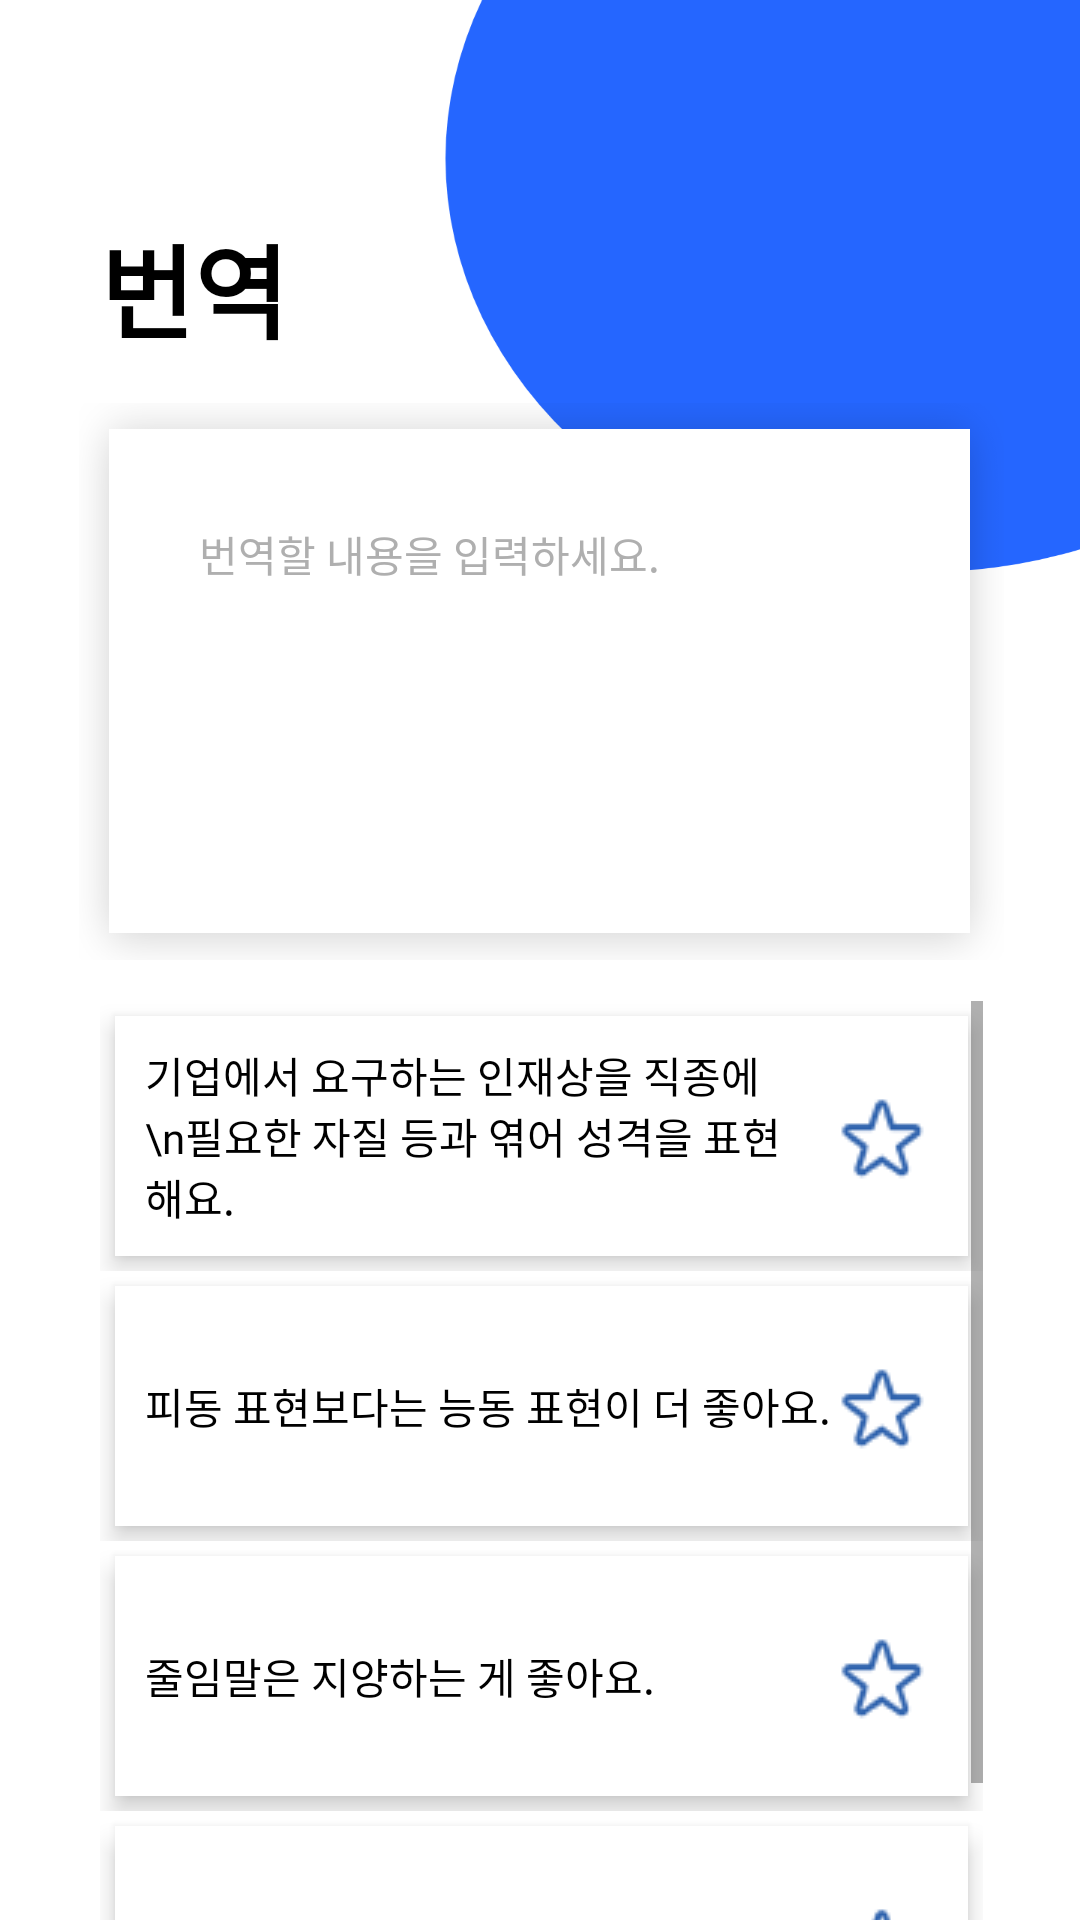

Android layout source for this screen:
<!-- AndroidManifest.xml: application theme Hasoseo -->
<!-- res/layout/translate_frag.xml -->
<?xml version="1.0" encoding="utf-8"?>
<androidx.constraintlayout.widget.ConstraintLayout xmlns:android="http://schemas.android.com/apk/res/android"
    xmlns:app="http://schemas.android.com/apk/res-auto"
    xmlns:tools="http://schemas.android.com/tools"
    android:layout_width="match_parent"
    android:layout_height="match_parent"
    android:background="@drawable/transback"
    tools:context=".TranslateActivity">

    <TextView
        android:id="@+id/transBox"
        android:layout_width="0dp"
        android:layout_height="0dp"
        android:background="@drawable/rect1"
        android:elevation="10dp"
        android:padding="40dp"
        android:text="번역할 내용을 입력하세요."
        android:textColor="#AFAFAF"
        android:clickable="true"
        android:focusable="true"
        app:layout_constraintBottom_toTopOf="@+id/guideline2"
        app:layout_constraintEnd_toStartOf="@+id/guideline8"
        app:layout_constraintHorizontal_bias="1.0"
        app:layout_constraintStart_toStartOf="@+id/guideline7"
        app:layout_constraintTop_toTopOf="@+id/guideline1"
        app:layout_constraintVertical_bias="1.0" />

    <androidx.constraintlayout.widget.Guideline
        android:id="@+id/guideline1"
        android:layout_width="wrap_content"
        android:layout_height="wrap_content"
        android:orientation="horizontal"
        app:layout_constraintGuide_percent="0.21" />

    <androidx.constraintlayout.widget.Guideline
        android:id="@+id/guideline4"
        android:layout_width="wrap_content"
        android:layout_height="wrap_content"
        android:orientation="vertical"
        app:layout_constraintGuide_percent="0.90997565" />

    <androidx.constraintlayout.widget.Guideline
        android:id="@+id/guideline2"
        android:layout_width="wrap_content"
        android:layout_height="wrap_content"
        android:orientation="horizontal"
        app:layout_constraintGuide_percent="0.5" />

    <androidx.constraintlayout.widget.Guideline
        android:id="@+id/guideline3"
        android:layout_width="wrap_content"
        android:layout_height="wrap_content"
        android:orientation="vertical"
        app:layout_constraintGuide_percent="0.09245742" />

    <ScrollView
        android:layout_width="0dp"
        android:layout_height="0dp"
        app:layout_constraintBottom_toBottomOf="parent"
        app:layout_constraintEnd_toStartOf="@+id/guideline4"
        app:layout_constraintStart_toStartOf="@+id/guideline3"
        app:layout_constraintTop_toTopOf="@+id/guideline">

        <LinearLayout
            android:layout_width="match_parent"
            android:layout_height="match_parent"
            android:orientation="vertical"
            android:weightSum="4">

            <FrameLayout
                android:id="@+id/tiplayout3"
                android:layout_width="match_parent"
                android:layout_height="match_parent"
                android:layout_weight="1">


                <TextView
                    android:id="@+id/tip3"
                    android:layout_width="match_parent"
                    android:layout_height="80dp"
                    android:layout_margin="5dp"
                    android:background="#FFFFFF"
                    android:elevation="5dp"
                    android:fontFamily="@font/notosanscjkkr_regular"
                    android:gravity="center_vertical"
                    android:paddingLeft="10dp"
                    android:paddingRight="60dp"
                    android:text="기업에서 요구하는 인재상을 직종에 \n필요한 자질 등과 엮어 성격을 표현해요."
                    android:textSize="14sp" />

                <CheckBox
                    android:id="@+id/star3"
                    android:layout_width="wrap_content"
                    android:layout_height="wrap_content"
                    android:layout_gravity="right|center_vertical"
                    android:layout_marginRight="15dp"
                    android:button="@drawable/star_checked"
                    android:elevation="6dp" />

            </FrameLayout>

            <FrameLayout
                android:id="@+id/tiplayout1"
                android:layout_width="match_parent"
                android:layout_height="match_parent"
                android:layout_weight="1">


                <TextView
                    android:id="@+id/tip1"
                    android:layout_width="match_parent"
                    android:layout_height="80dp"
                    android:layout_margin="5dp"
                    android:background="#FFFFFF"
                    android:elevation="5dp"
                    android:fontFamily="@font/notosanscjkkr_regular"
                    android:gravity="center_vertical"
                    android:paddingLeft="10dp"
                    android:text="피동 표현보다는 능동 표현이 더 좋아요."
                    android:textSize="14sp" />

                <CheckBox
                    android:id="@+id/star1"
                    android:layout_width="wrap_content"
                    android:layout_height="wrap_content"
                    android:layout_gravity="right|center_vertical"
                    android:button="@drawable/star_checked"
                    android:layout_marginRight="15dp"
                    android:elevation="6dp"/>

            </FrameLayout>

            <FrameLayout
                android:id="@+id/tiplayout2"
                android:layout_width="match_parent"
                android:layout_height="match_parent"
                android:layout_weight="1">


                <TextView
                    android:id="@+id/tip2"
                    android:layout_width="match_parent"
                    android:layout_height="80dp"
                    android:layout_margin="5dp"
                    android:background="#FFFFFF"
                    android:elevation="5dp"
                    android:fontFamily="@font/notosanscjkkr_regular"
                    android:gravity="center_vertical"
                    android:paddingLeft="10dp"
                    android:text="줄임말은 지양하는 게 좋아요."
                    android:textSize="14sp" />

                <CheckBox
                    android:id="@+id/star2"
                    android:layout_width="wrap_content"
                    android:layout_height="wrap_content"
                    android:layout_gravity="right|center_vertical"
                    android:button="@drawable/star_checked"
                    android:layout_marginRight="15dp"
                    android:elevation="6dp"/>

            </FrameLayout>

            <FrameLayout
                android:id="@+id/tiplayout4"
                android:layout_width="match_parent"
                android:layout_height="match_parent"
                android:layout_weight="1">


                <TextView
                    android:id="@+id/tip4"
                    android:layout_width="match_parent"
                    android:layout_height="80dp"
                    android:layout_margin="5dp"
                    android:background="#FFFFFF"
                    android:elevation="5dp"
                    android:fontFamily="@font/notosanscjkkr_regular"
                    android:gravity="center_vertical"
                    android:paddingLeft="10dp"
                    android:text="직무와 관련있는 장단점을 살려요."
                    android:textSize="14sp" />

                <CheckBox
                android:id="@+id/star4"
                android:layout_width="wrap_content"
                android:layout_height="wrap_content"
                android:layout_gravity="right|center_vertical"
                android:button="@drawable/star_checked"
                android:layout_marginRight="15dp"
                android:elevation="6dp"/>

            </FrameLayout>

        </LinearLayout>
    </ScrollView>

    <androidx.constraintlayout.widget.Guideline
        android:id="@+id/guideline"
        android:layout_width="wrap_content"
        android:layout_height="wrap_content"
        android:orientation="horizontal"
        app:layout_constraintGuide_percent="0.5212038" />

    <TextView
        android:id="@+id/Ttitle"
        android:layout_width="wrap_content"
        android:layout_height="wrap_content"
        android:layout_marginTop="68dp"
        android:layout_marginEnd="310dp"
        android:fontFamily="@font/notosanscjkkr_black"
        android:includeFontPadding="false"
        android:text="번역"
        android:textAppearance="@style/TextAppearance.AppCompat.Display1"
        android:textStyle="bold"
        app:layout_constraintBottom_toTopOf="@+id/guideline1"
        app:layout_constraintEnd_toEndOf="parent"
        app:layout_constraintHorizontal_bias="0.0"
        app:layout_constraintStart_toStartOf="@+id/guideline3"
        app:layout_constraintTop_toTopOf="parent"
        app:layout_constraintVertical_bias="0.187" />

    <androidx.constraintlayout.widget.Guideline
        android:id="@+id/guideline7"
        android:layout_width="wrap_content"
        android:layout_height="wrap_content"
        android:orientation="vertical"
        app:layout_constraintGuide_percent="0.0729927" />

    <androidx.constraintlayout.widget.Guideline
        android:id="@+id/guideline8"
        android:layout_width="wrap_content"
        android:layout_height="wrap_content"
        android:orientation="vertical"
        app:layout_constraintGuide_percent="0.93" />

</androidx.constraintlayout.widget.ConstraintLayout>
<!-- resources referenced by this layout -->
<resources>
  <!-- drawable rect1: png bitmap (drawable, 100110 bytes) -->
  <!-- drawable star_checked (drawable) -->
  <?xml version="1.0" encoding="utf-8"?>
  <selector xmlns:android="http://schemas.android.com/apk/res/android">
      <item android:drawable="@drawable/star_on" android:state_checked="true"></item>
      <item android:drawable="@drawable/star_off" android:state_checked="false"></item>
  </selector>
  <!-- drawable transback: png bitmap (drawable, 92952 bytes) -->
  <style name="Hasoseo" parent="Theme.AppCompat.Light.NoActionBar">
          
          <item name="colorPrimary"> #2566FF</item>
          <item name="colorPrimaryDark">#3A00FF</item>
          
          <item name="android:textColor">#000000</item>
          
          <item name="android:itemBackground">#495057</item>
      </style>
  <!-- drawable star_on: png bitmap (drawable, 549 bytes) -->
  <!-- drawable star_off: png bitmap (drawable, 823 bytes) -->
</resources>
